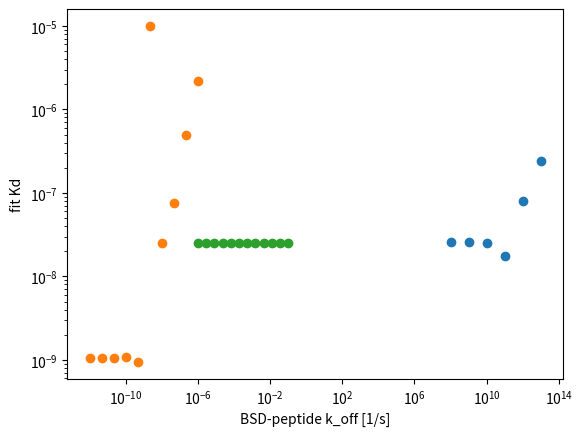

This chart was generated by the following Python code:
# -*- coding: utf-8 -*-
"""
Created on Mon Jan 31 16:49:29 2022

@author: Marshall
"""

from scipy.integrate import solve_ivp
import numpy as np
import matplotlib.pyplot as plt
from scipy.optimize import curve_fit

def rhs(t,c):
    '''
    dL/dt = -kon1*L*P1+koff1*LP1-kon2*L*P2+koff*LP2
    dLP1/dt = kon1*L*P1-koff1*LP1
    dLP2/dt = kon2*L*P2-koff1*LP2
    dP1/dt = -kon1*L*P1+koff1*LP1
    dP2/dt = -kon2*L*P2+koff2*LP2
    '''
    return [-kon1*c[0]*c[1]+koff1*c[3]-kon2*c[0]*c[2]+koff2*c[4], #free ligand
            -kon1*c[0]*c[1]+koff1*c[3], #protein 1
            -kon2*c[0]*c[2]+koff2*c[4], #protein 2
            kon1*c[0]*c[1]-koff1*c[3], #ligand-protein1
            kon2*c[0]*c[2]-koff2*c[4]] #ligand-protein2

def plot(kon1,koff1,kon2,koff2,L_0,P1_0,P2_0,LP1_0,LP2_0,label=None,t_0=0,t_end=3600*5,n=1000,toPlot=True):
    '''
    Inputs:
        kon1 1/M/s
        koff1 1/s
        kon2 1/M/s
        koff 1/s
        L_0: L | t=0
        P1_0: P1 | t=0
        P2_0,LP1_0, LP2_0 etc.
        label: label for plot (in the loop, use concentration)
        t_0: default 0 (seconds)
        t_end: t | t=end, default 3600*5
        n: number of points, default 1000
        toPlot: plots if True
    Outputs:
        L
        P1
        P2
        LP1
        LP2
    '''
    res = solve_ivp(rhs,[t_0,t_end],[L_0,P1_0,P2_0,LP1_0,LP2_0],t_eval=np.linspace(t_0,t_end,n),method='BDF')
    if toPlot:
        # plt.figure()
        # plt.plot(res.t,res.y.T[:,1],label='P1')
        #plt.plot(res.t,res.y.T[:,2],label=b2)
        # plt.plot(res.t,res.y.T[:,3],label='LP1')
        plt.plot(res.t,res.y.T[:,4],label=label)
        # plt.plot(res.t,res.y.T[:,0],label='L')
        #plt.yscale('log')
        # plt.legend()

    return res.y.T[-1,0],res.y.T[-1,1],res.y.T[-1,2],res.y.T[-1,3],res.y.T[-1,4]

def sigmoid(t,a,b,c):
    return  a/(b+np.exp(-c*t))

def sigmoid2(x,top,bottom,kd):
    return bottom + x*(top-bottom)/(kd+x)

def fitToExperiment(exp_x,exp_y):
    '''
    Inputs:
        exp_x: concentrations of experimental data
        exp_y: % block of experimental data
    Outputs:
        fit_kd: fit Kd
    '''
    plt.figure()
    top = 0
    bottom = 1
    popt, pcov = curve_fit(lambda x,kd: sigmoid2(x,top,bottom,kd), exp_x, exp_y,method='trf')
    plt.scatter(exp_x,exp_y,label='exp')
    plt.xscale('log')
    x = np.logspace(np.log10(min(exp_x)),np.log10(max(exp_x)*10),n_points*100)
    y=sigmoid2(x,top,bottom,popt[0])
    plt.plot(x,y,label='exp fit')
    plt.legend()
    fit_kd = x[np.argmin(np.abs(y-0.5))]
    plt.plot([fit_kd,fit_kd],[0,0.5],linestyle='--',color='tab:blue')
    plt.plot([min(x),x[np.argmin(np.abs(y-0.5))]],[0.5,0.5],color='tab:blue',linestyle='--')
    plt.text(x[np.argmin(np.abs(y-0.96))],y[np.argmin(np.abs(y-0.4))],s='fit Kd: ' +str(np.around(fit_kd,9)))
    plt.xlim([x[0]*0.5,x[-1]*1.5])
    plt.ylim([-0.1,1.1])
    return fit_kd

def plotKd(kon1,koff1,kon2,koff2,peptide_concs,BSD_conc,mcl1_conc,toPlot=True):
    '''
    Inputs
        kon1
        koff1
        kon2
        koff2
        peptide_concs
        BSD_conc
        mcl1_conc
        toPlot: plot if True
    
    Outputs:
        fit_kd: fit Kd
    '''
    #get phase 1 concentrations (blocking phase) based on peptide concentrations
    y1 = np.hstack([plot(kon1,koff1,kon2,koff2,mcl1_conc,peptide_conc,0,0,0,toPlot=False) for peptide_conc in peptide_concs])
    y1 = np.reshape(y1,(8,5))
    L_1 = y1[:,0]
    P1_1 = y1[:,1]
    P2_1 = y1[:,2]
    LP1_1 = y1[:,3]
    LP2_1 = y1[:,4]
    
    #get BSD-peptide-mcl1 concentrations (phase 2)
    PL2 = [plot(kon1,koff1,kon2,koff2,L,P1,BSD_conc,LP1,LP2,toPlot=False) for L,P1,P2,LP1,LP2 in zip(L_1,P1_1,P2_1,LP1_1,LP2_1)]
    PL2 = np.hstack(PL2)
    PL2 = np.reshape(PL2,(8,5))
    PL2 = PL2[:,4]
    PL2 = PL2/max(PL2)
    
    #calculate and plot Kd's of BSD and solution peptide
    Kd_BSD = koff2/kon2
    Kd_solution = koff1/kon1
    
    #curve_fit and  assume sigmoid goes from y=1 as x-> 0 and y=0 as x-> infinity
    top = 0
    bottom = 1
    lower = np.log10(min(peptide_concs))
    upper = np.log10(max(peptide_concs))
    curve_fit_x = np.logspace(lower,upper,n_points*100)
    popt, pcov = curve_fit(lambda x,kd: sigmoid2(x,top,bottom,kd), peptide_concs, PL2,method='trf')
    y = sigmoid2(curve_fit_x,top,bottom,popt[0])

    fit_kd = curve_fit_x[np.argmin(np.abs(y-0.5))]
    #Kd_obs = Kd_solution*(1+BSD_conc/Kd_BSD)
    
    if toPlot:
        #set up scatter plot with simulated experimental data points
        plt.figure()
        plt.scatter(peptide_concs,PL2)
        plt.xscale('log')
        plt.xlabel('conc of solution-peptide [M]')
        plt.ylabel('fraction BSD-peptide bound')
        #get Kd's of BSD and solution peptide
        plt.title('Kd,BSD: ' + str(Kd_BSD) + ', Kd,solution: ' + str(Kd_solution))
        #plot the curve_fit
        plt.plot(curve_fit_x,y)
        #set up axes and label Kd on graph
        plt.plot([fit_kd,fit_kd],[0,0.5],linestyle='--',color='tab:blue')
        plt.plot([min(curve_fit_x),curve_fit_x[np.argmin(np.abs(y-0.5))]],[0.5,0.5],color='tab:blue',linestyle='--')
        plt.text(curve_fit_x[np.argmin(np.abs(y-0.96))],y[np.argmin(np.abs(y-0.4))],s='fit Kd: ' +str(np.around(fit_kd,9)))
        plt.xlim([curve_fit_x[0]*0.5,curve_fit_x[-1]*1.5])
        plt.ylim([-0.1,1.1])
        
    return fit_kd
#rate constants



# #initial values
# L_0 =  3.52e-10#M
# # L_0 = 1e-6 #M
# P1_0 = 9.003e-7 #M
# P2_0 = 1e10/(6.022e23*25e-6) #M
# LP1_0 = 9.96e-8 #M
# LP2_0 = 0 #M

# #start time
# t_0 = 0 #s
# t_end = 3600*5 #s

# #number of time steps
# n=1000





# =============================================================================
# plot raw concentrations
# =============================================================================
# for b2 in b2_conc:
    
#     L_1,P1_1,P2_1,LP1_1,LP2_1 = plot(kon1,koff1,kon2,koff2,1e-8,b2,0,0,0,toPlot=False)
#     print('P1_0: ' + str(b2) + ' P1_1: ' + str(P1_1))
    
#     plot(kon1,koff1,kon2,koff2,L_1,P1_1,1e10/(6.022e23*25e-6),LP1_1,LP2_1,label=b2)

# plt.legend()


# =============================================================================
# plot sigmoid with fit
# ===============================================5==============================
#rate constants

#solution phase:
kon1 = 5e5 #1/M/s
koff1 = 1.5e-4 #1/s

#BSD phase:
kon2 = 5e5 #1/M/s
koff2 = 1.5e-4 #1/s

#concentrations of solution peptide
lower = -10
upper = -5
n_points = 8
peptide_concs = np.logspace(lower,upper,n_points)

#concentration of mcl-1
mcl1_conc = 1e-8

BSD_conc = 1e10/(6.022e23*25e-6)

#display level sensitivity analysis
plt.scatter(np.logspace(8,13,6),[plotKd(kon1,koff1,kon2,koff2,peptide_concs,d_l/6.022e23/25e-6,mcl1_conc,toPlot=False) for d_l in np.logspace(8,13,6)])
plt.xscale('log')
plt.yscale('log')
plt.xlabel('# of peptides displayed on bacteria')
plt.ylabel('fit Kd')

#mcl1 concentration sensitivity analysis
plt.scatter(np.logspace(-12,-6,10),[plotKd(kon1,koff1,kon2,koff2,peptide_concs,BSD_conc,mc,toPlot=False) for mc in np.logspace(-12,-6,10)])
plt.xscale('log')
plt.yscale('log')
plt.xlabel('Mcl-1 conc [M]')
plt.ylabel('fit Kd')

#bsd affinity sensitivity analysis
plt.scatter(np.logspace(-6,-1,12),[plotKd(kon1,koff1,kon2,k2,peptide_concs,BSD_conc,mcl1_conc,toPlot=False) for k2 in np.logspace(-6,-1,12)])
plt.xscale('log')
plt.yscale('log')
plt.xlabel('BSD-peptide k_off [1/s]')
plt.ylabel('fit Kd')
